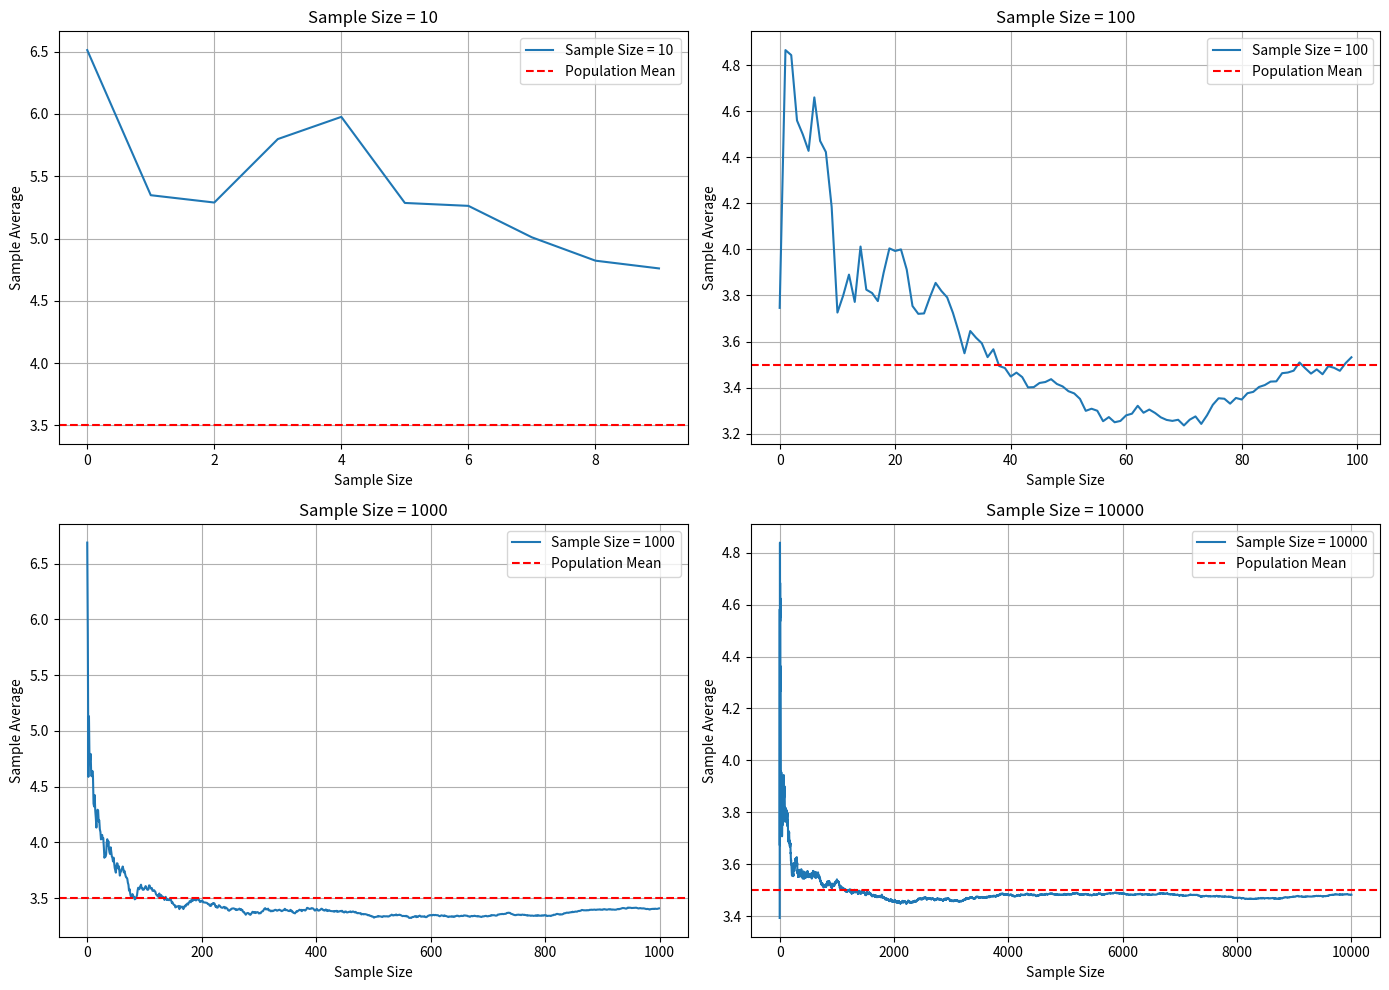

Source code (Python):
# import modules
import numpy as np
import matplotlib.pyplot as plt
import os

# set seed for reproducibility
np.random.seed(0)

# parameters for the normal distribution
vals = [1,2,3,4,5,6]
population_mean = np.mean(vals)
population_std = np.std(vals)

# different sample sizes
sample_sizes = [10, 100, 1000, 10000]

# create a figure with 2x2 subplots
fig, axs = plt.subplots(2, 2, figsize=(14, 10))

for i, sample_size in enumerate(sample_sizes):
    # Generate random samples
    samples = np.random.normal(loc=population_mean, scale=population_std, size=sample_size)

    # Compute the cumulative average of the samples
    cumulative_avg = np.cumsum(samples) / np.arange(1, sample_size + 1)

    # Select the subplot
    ax = axs[i//2, i%2]

    # Plot the cumulative average
    ax.plot(cumulative_avg, label=f'Sample Size = {sample_size}')
    ax.axhline(y=population_mean, color='r', linestyle='--', label='Population Mean')
    ax.set_xlabel('Sample Size')
    ax.set_ylabel('Sample Average')
    ax.set_title(f'Sample Size = {sample_size}')
    ax.legend()
    ax.grid(True)

# adjust layout for better spacing
plt.tight_layout()

# create the 'plots' directory if it doesn't exist
if not os.path.exists('plots'):
    os.makedirs('plots')

# save the figure
plt.savefig('plots/240522_LLN_plots_2x2.png')

# Show the plot
plt.show()
